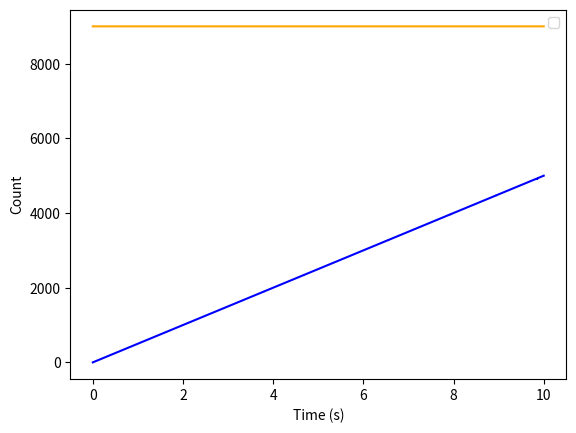

Python code for this plot:
# This file is not used, and can be safely removed

import time
import matplotlib.pyplot as plt

currentError = 0
currentCount = 0
integral = 0
lastError = 0
SETPOINT = 9000

def updateCount(power, count, dt):
    return count + (power * dt * 500)

def pid(setpoint, current, Kp, Ki, Kd, dt):
    global integral, lastError
    error = setpoint - current
    P = Kp * error
    integral += error * dt
    integral = max(-1000, min(1000, integral))
    I = Ki * integral
    D = Kd * (error - lastError) / max(dt, 1e-6)
    lastError = error
    return P + I + D

x, y, setpoint = [], [], []

startTime = time.time()
lastTime = startTime
dt = 0.01

while time.time() - startTime < 10:
    currentTime = time.time()
    dt = currentTime - lastTime if currentTime > lastTime else dt
    lastTime = currentTime
    
    x.append(time.time() - startTime)
    y.append(currentCount)
    setpoint.append(SETPOINT)
    
    power = pid(SETPOINT, currentCount, 1000, 0.0001, 0.0001, currentTime - lastTime)
    power = max(-1, min(1, power))
    print(f"{power}, {currentCount}")
    currentCount = updateCount(power, currentCount, dt)
    
plt.plot(x, y, color="blue")
plt.plot(x, setpoint, color="orange")

plt.xlabel("Time (s)")
plt.ylabel("Count")
plt.legend()

plt.show()
    
